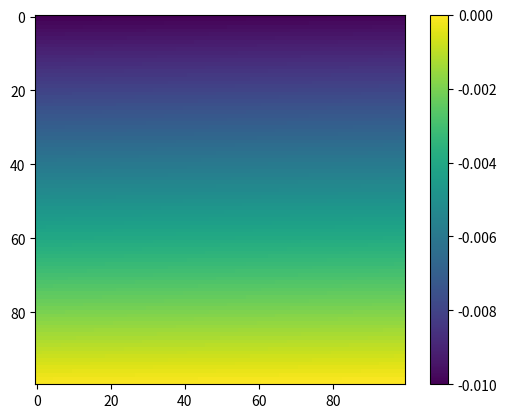
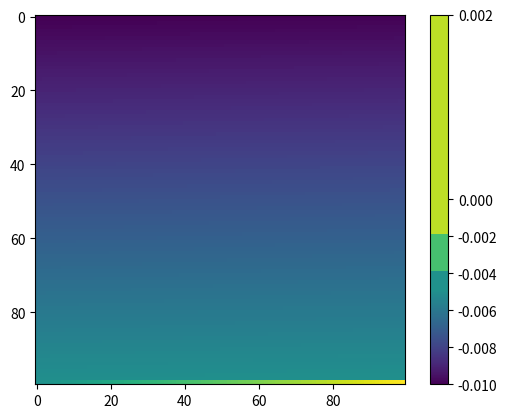

Here is the Python script that generated these plots, in order:
import matplotlib.pyplot as plt
import matplotlib.colors as colors
import numpy as np

class HistogramNormalize(colors.Normalize):
    def __init__(self, data, vmin=None, vmax=None):
        if vmin is not None:
            data = data[data > vmin]
        if vmax is not None:
            data = data[data < vmax]
            
        sorted_data = np.sort(data.flatten())
        self.sorted_data = sorted_data[np.isfinite(sorted_data)]
        colors.Normalize.__init__(self, vmin, vmax)

    def __call__(self, value, clip=None):
        return np.ma.masked_array(np.searchsorted(self.sorted_data, value) /
                                  len(self.sorted_data))

data = np.linspace(-0.01, 1e-6, 100**2).reshape(100, -1)
normalizer = HistogramNormalize(data)
fig, ax = plt.subplots()

cax = ax.imshow(data, norm=normalizer)
cbar = fig.colorbar(cax)
plt.show()




class MidpointNormalize(colors.Normalize):
    def __init__(self, vmin=None, vmax=None, midpoint=0):
        self.midpoint = midpoint
        colors.Normalize.__init__(self, vmin, vmax)

    def __call__(self, value, clip=None):
        # I'm ignoring masked values and all kinds of edge cases to make a
        # simple example...
        x, y = [self.vmin, self.midpoint, self.vmax], [0, 0.5, 1]
        return np.ma.masked_array(np.interp(value, x, y))

data = np.linspace(-0.01, 1e-4, 100**2).reshape(100, -1)
normalizer = MidpointNormalize(midpoint=0)
fig, ax = plt.subplots()

cax = ax.imshow(data, norm=normalizer)
cbar = fig.colorbar(cax)
plt.show()